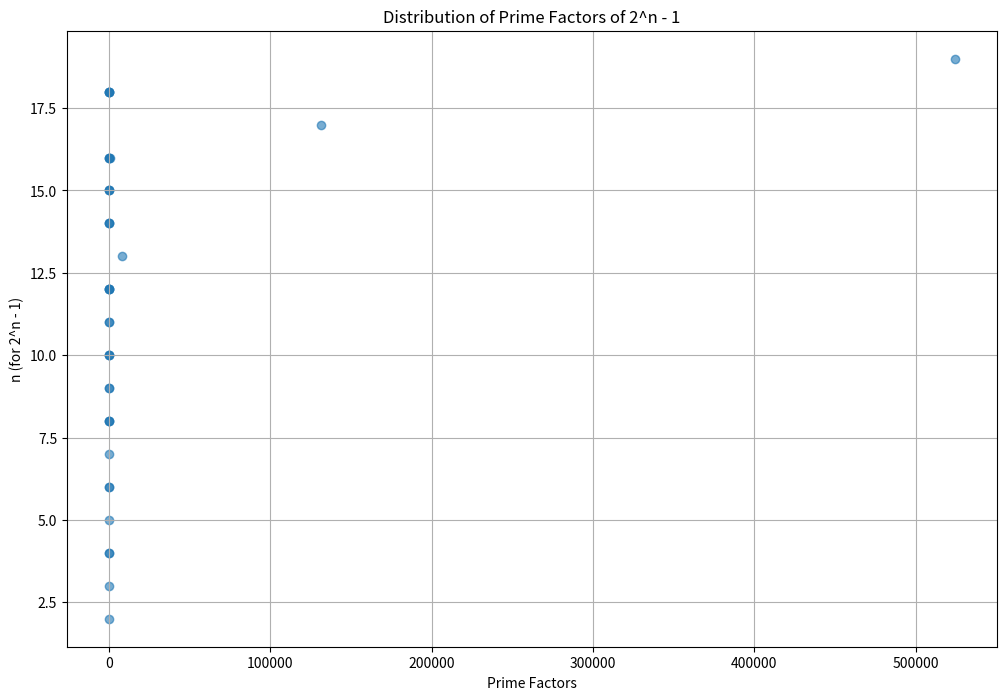

Here is the Python script that generated this plot:
import matplotlib.pyplot as plt
# import numpy as np
import sympy as sp

# Prime factorization function
def prime_factors(n):
    return list(sp.factorint(n).keys())

# Define a range for n values and initialize lists to hold the scatter plot data
n_values = range(2, 20)  # Adjust as needed
scatter_x = []  # Prime factors
scatter_y = []  # Corresponding n values

# Prime factorization and data collection
for n in n_values:
    value = 2**n - 1
    factors = prime_factors(value)
    for factor in factors:
        scatter_x.append(factor)
        scatter_y.append(n)

# Plotting
plt.figure(figsize=(12, 8))  # Adjust size as needed
plt.scatter(scatter_x, scatter_y, alpha=0.6)  # Set alpha for better visibility if points overlap
plt.xlabel('Prime Factors')
plt.ylabel('n (for 2^n - 1)')
plt.title('Distribution of Prime Factors of 2^n - 1')
plt.grid(True)  # Enable grid for easier reading
plt.show()
